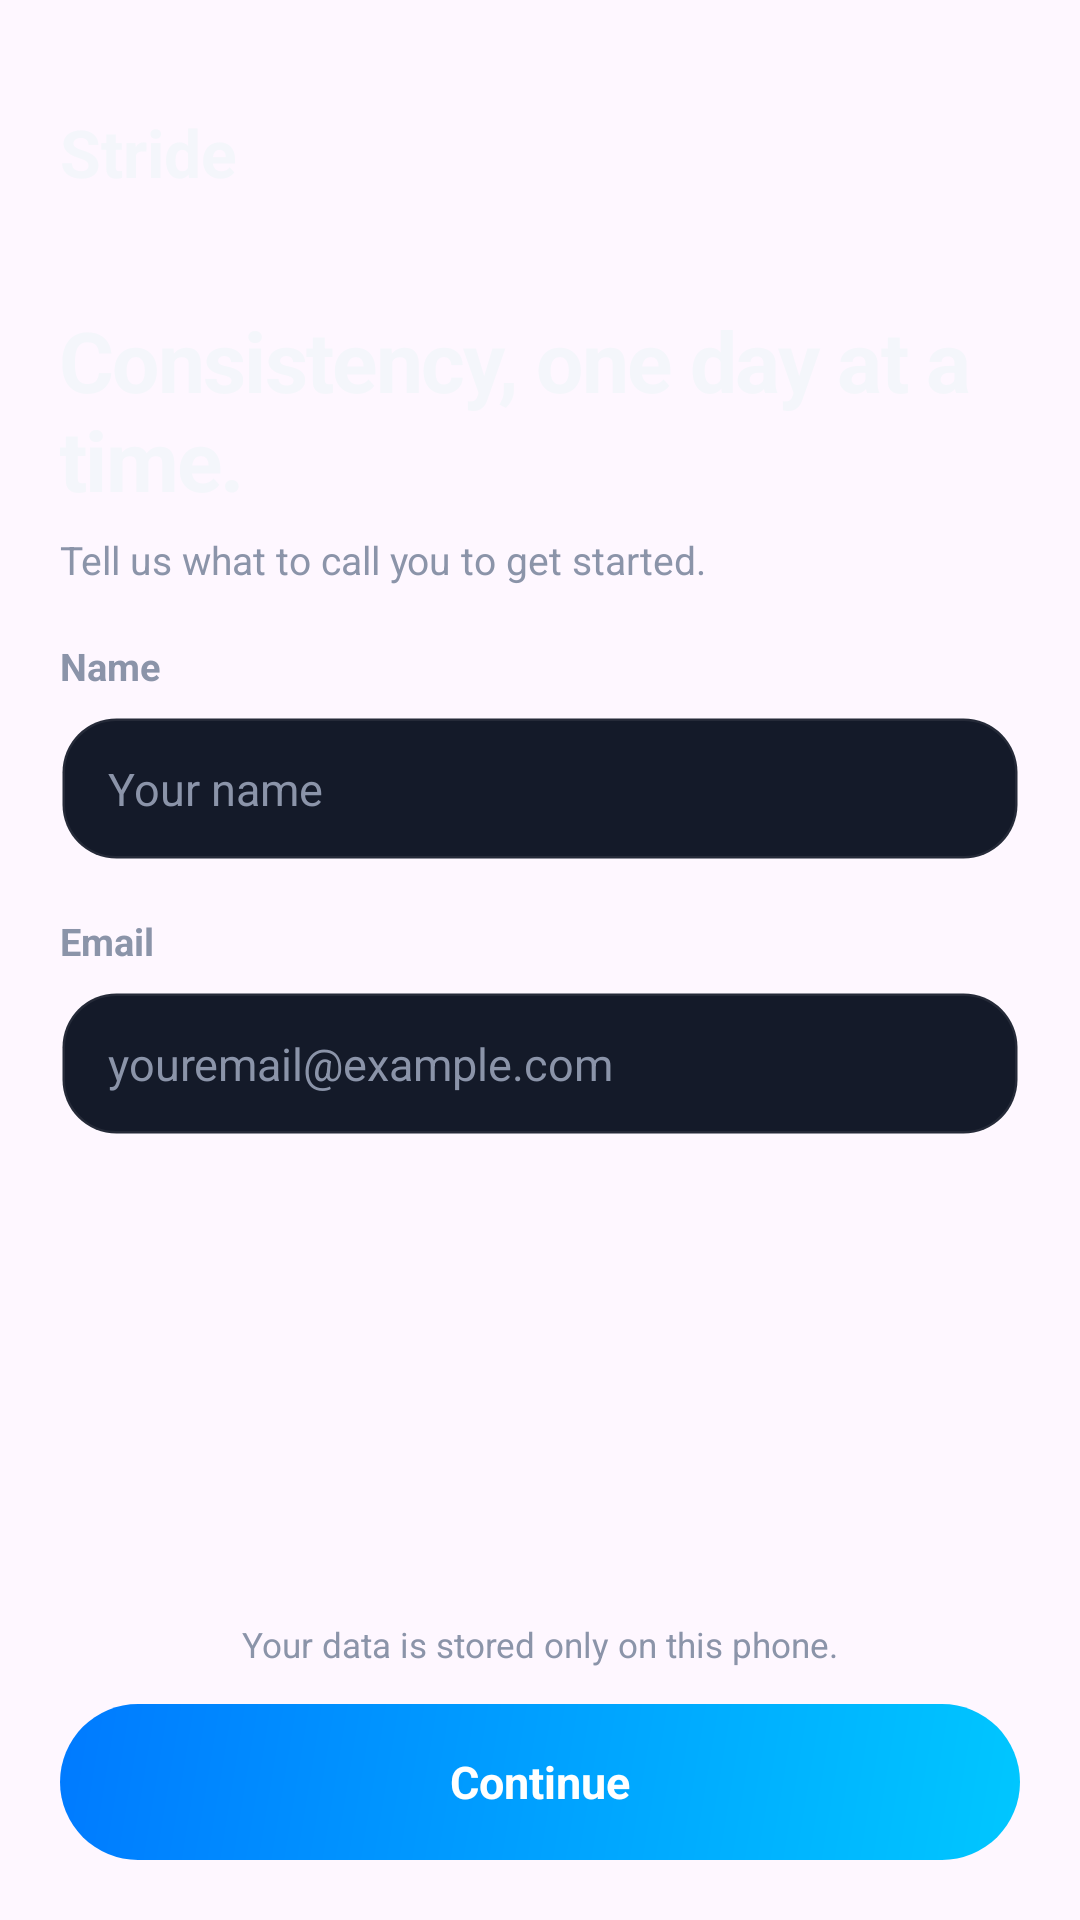

The Android layout XML behind this screen, and the referenced resources:
<!-- AndroidManifest.xml: application theme Theme.Stride_Proyect -->
<!-- res/layout/activity_login.xml -->
<?xml version="1.0" encoding="utf-8"?>
<ScrollView xmlns:android="http://schemas.android.com/apk/res/android"
    xmlns:app="http://schemas.android.com/apk/res-auto"
    xmlns:tools="http://schemas.android.com/tools"
    android:layout_width="match_parent"
    android:layout_height="match_parent"
    android:fillViewport="true">

    <LinearLayout
        android:layout_width="match_parent"
        android:layout_height="wrap_content"
        android:minHeight="0dp"
        android:orientation="vertical"
        android:padding="20dp">

        <TextView
            android:layout_width="wrap_content"
            android:layout_height="wrap_content"
            android:layout_marginTop="16dp"
            android:text="@string/app_name"
            android:textColor="@color/stride_text"
            android:textSize="22sp"
            android:textStyle="bold" />

        <TextView
            android:letterSpacing="-0.02"
            android:textColor="@color/stride_text"
            android:textSize="28sp"
            android:textStyle="bold"
            android:layout_width="wrap_content"
            android:layout_height="wrap_content"
            android:layout_marginTop="36dp"
            android:text="@string/TextTagline" />
        <TextView
            android:textColor="@color/stride_muted"
            android:textSize="13sp"
            android:layout_width="wrap_content"
            android:layout_height="wrap_content"
            android:layout_marginTop="6dp"
            android:text="@string/TextLoginSubtitle" />

        <TextView
            android:layout_marginTop="18dp"
            android:layout_marginBottom="8dp"
            android:textColor="@color/stride_muted"
            android:textSize="12.5sp"
            android:textStyle="bold"
            android:layout_width="wrap_content"
            android:layout_height="wrap_content"
            android:text="@string/TextName" />
        <EditText
            android:layout_width="match_parent"
            android:layout_height="wrap_content"
            android:id="@+id/nameInput"
            android:background="@drawable/bg_input"
            android:maxLines="1"
            android:paddingBottom="14dp"
            android:paddingEnd="16dp"
            android:paddingStart="16dp"
            android:paddingTop="14dp"
            android:textColor="@color/stride_text"
            android:textColorHint="@color/stride_muted"
            android:textSize="15sp"
            android:autofillHints="name"
            android:hint="@string/TextNameHint"
            android:inputType="textPersonName" />

        <TextView
            android:layout_marginTop="18dp"
            android:layout_marginBottom="8dp"
            android:textColor="@color/stride_muted"
            android:textSize="12.5sp"
            android:textStyle="bold"
            android:layout_width="wrap_content"
            android:layout_height="wrap_content"
            android:text="@string/TextEmail" />
        <EditText
            android:layout_width="match_parent"
            android:layout_height="wrap_content"
            android:id="@+id/emailInput"
            android:background="@drawable/bg_input"
            android:maxLines="1"
            android:paddingBottom="14dp"
            android:paddingEnd="16dp"
            android:paddingStart="16dp"
            android:paddingTop="14dp"
            android:textColor="@color/stride_text"
            android:textColorHint="@color/stride_muted"
            android:textSize="15sp"
            android:autofillHints="emailAddress"
            android:hint="@string/TextEmailHint"
            android:inputType="textEmailAddress" />

        <View
            android:layout_width="match_parent"
            android:layout_height="0dp"
            android:layout_weight="1" />

        <TextView
            android:textColor="@color/stride_muted"
            android:textSize="11.5sp"
            android:layout_width="match_parent"
            android:layout_height="wrap_content"
            android:layout_marginTop="16dp"
            android:gravity="center"
            android:text="@string/TextLoginPrivacyNote" />
        <TextView
            android:layout_width="match_parent"
            android:layout_height="wrap_content"
            android:id="@+id/continueButton"
            android:background="@drawable/bg_button_primary"
            android:clickable="true"
            android:focusable="true"
            android:gravity="center"
            android:minHeight="52dp"
            android:textColor="@color/stride_on_accent"
            android:textSize="15sp"
            android:textStyle="bold"
            android:layout_marginTop="12dp"
            android:text="@string/TextContinue" />
    </LinearLayout>
</ScrollView>
<!-- resources referenced by this layout -->
<resources>
  <color name="stride_muted">#8B94A9</color>
  <color name="stride_on_accent">#FFFFFF</color>
  <color name="stride_text">#F4F6FB</color>
  <!-- drawable bg_button_primary (drawable) -->
  <?xml version="1.0" encoding="utf-8"?>
  <shape xmlns:android="http://schemas.android.com/apk/res/android" android:shape="rectangle">
      <gradient android:angle="315" android:startColor="@color/stride_accent" android:endColor="@color/stride_cyan" />
      <corners android:radius="100dp" />
  </shape>
  <!-- drawable bg_input (drawable) -->
  <?xml version="1.0" encoding="utf-8"?>
  <selector xmlns:android="http://schemas.android.com/apk/res/android">
      <item android:state_focused="true">
          <shape android:shape="rectangle">
              <solid android:color="@color/stride_surface" />
              <stroke android:width="1.5dp" android:color="@color/stride_accent" />
              <corners android:radius="18dp" />
          </shape>
      </item>
      <item>
          <shape android:shape="rectangle">
              <solid android:color="@color/stride_surface" />
              <stroke android:width="1.5dp" android:color="@color/stride_line" />
              <corners android:radius="18dp" />
          </shape>
      </item>
  </selector>
  <string name="TextContinue">Continue</string>
  <string name="TextEmail">Email</string>
  <string name="TextEmailHint">youremail@example.com</string>
  <string name="TextLoginPrivacyNote">Your data is stored only on this phone.</string>
  <string name="TextLoginSubtitle">Tell us what to call you to get started.</string>
  <string name="TextName">Name</string>
  <string name="TextNameHint">Your name</string>
  <string name="TextTagline">Consistency, one day at a time.</string>
  <string name="app_name">Stride</string>
  <style name="Theme.Stride_Proyect" parent="Base.Theme.Stride_Proyect" />
  <color name="stride_accent">#007AFF</color>
  <color name="stride_cyan">#00C7FF</color>
  <color name="stride_surface">#141A29</color>
  <color name="stride_line">#12FFFFFF</color>
  <style name="Base.Theme.Stride_Proyect" parent="Theme.Material3.DayNight.NoActionBar">
          
          
      </style>
</resources>
